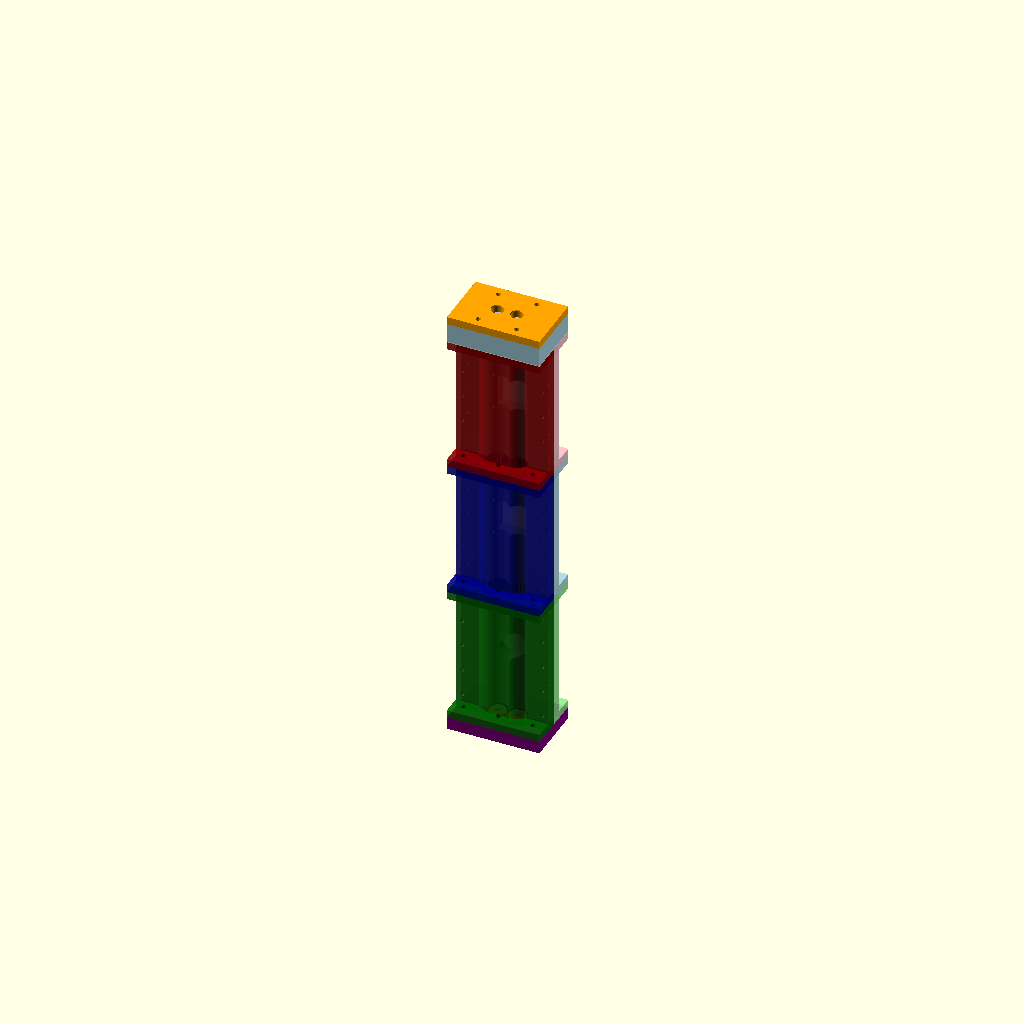
Cell 1: the model at its default parameters.
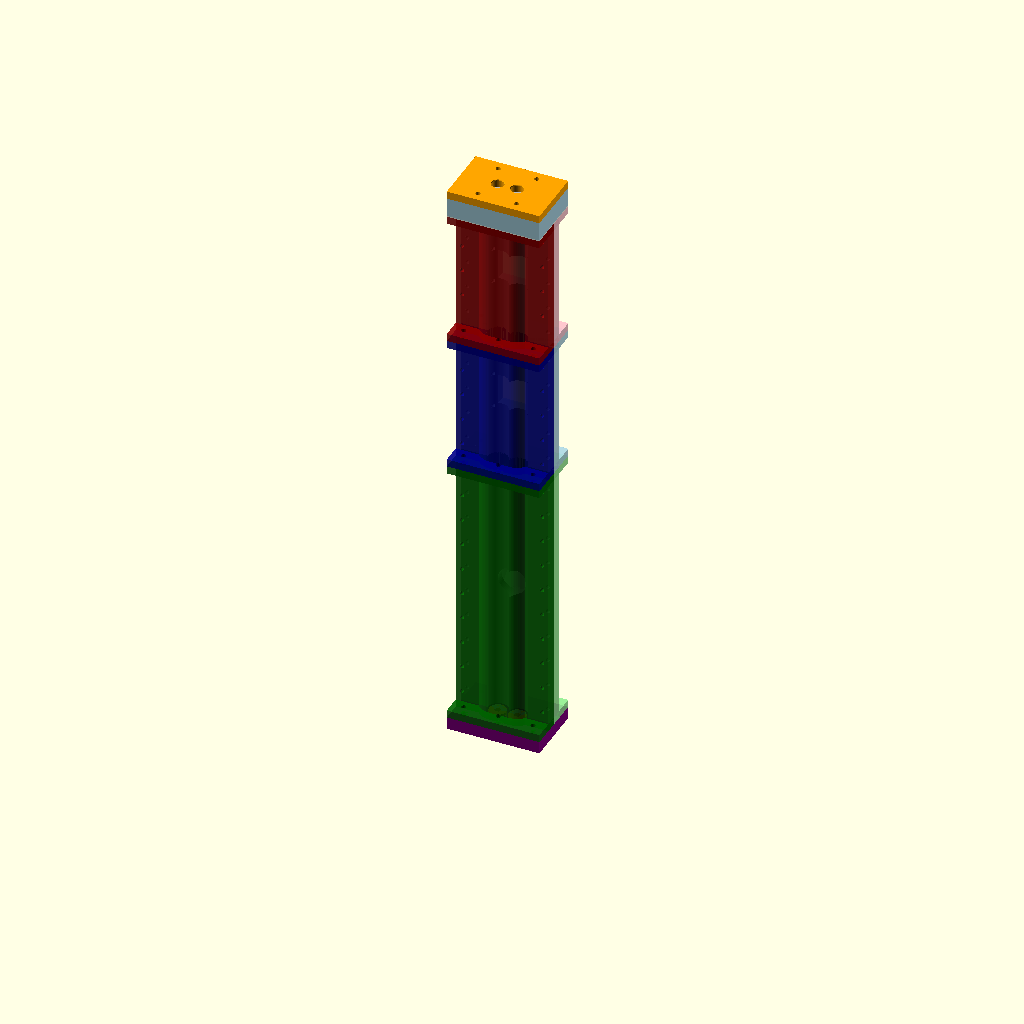
Cell 2: L1 = 360 (everything else at default).
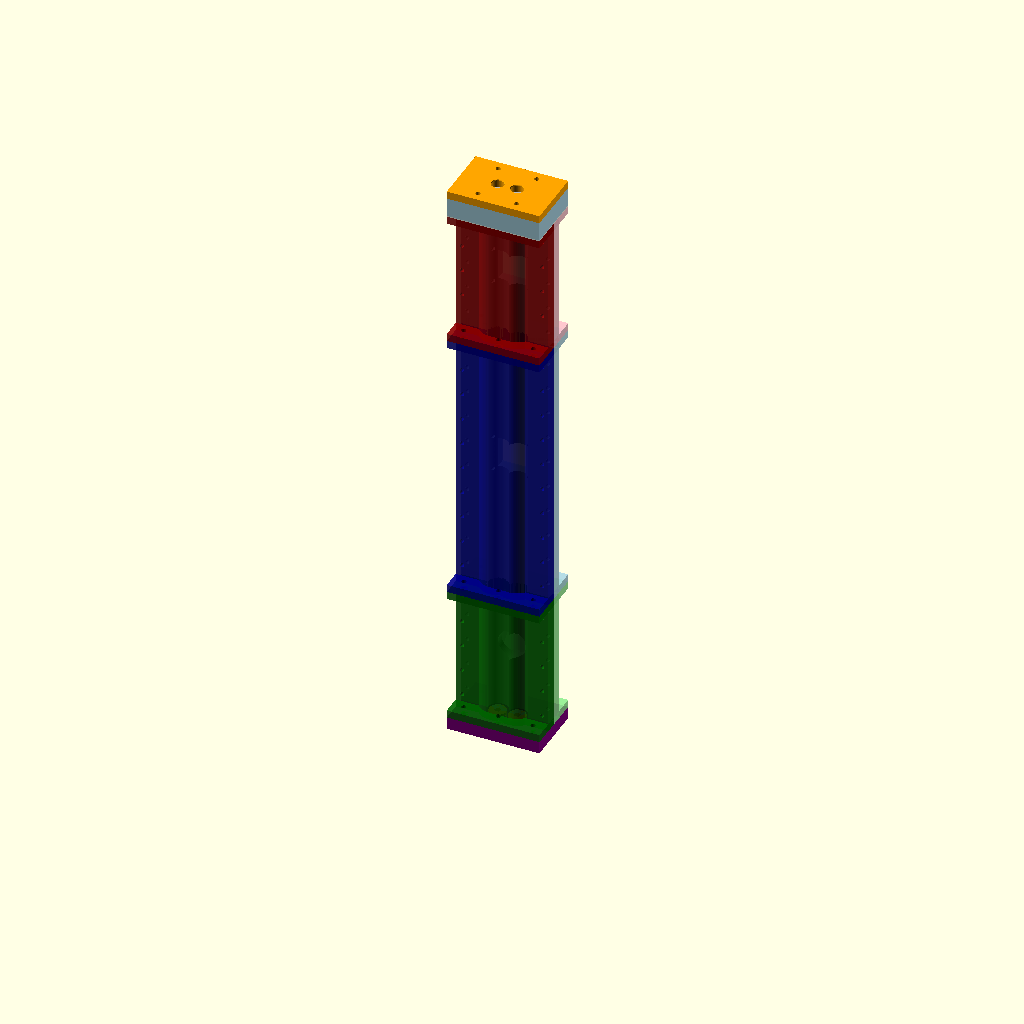
Cell 3: L2 = 360 (everything else at default).
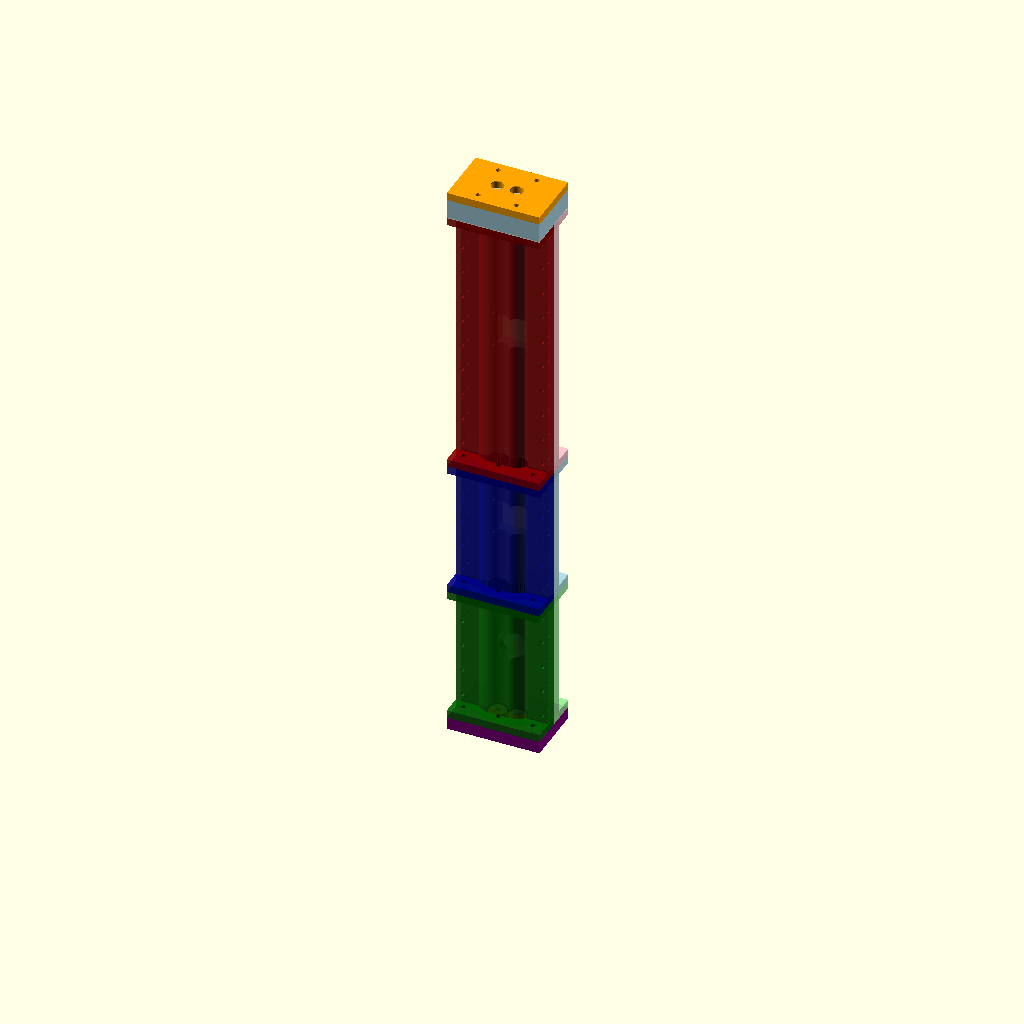
Cell 4 — L3 set to 356, the other parameters unchanged.
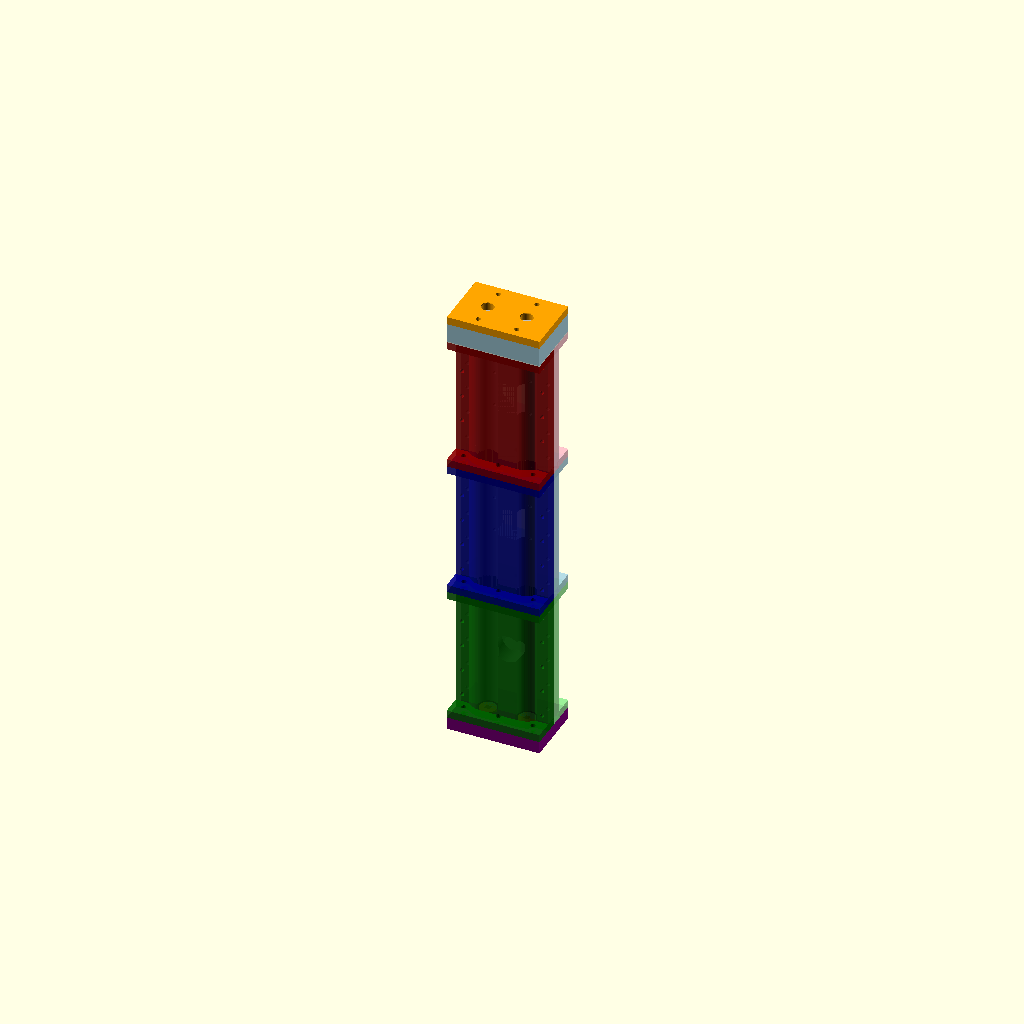
Cell 5: the same model with cdist = 50.6.
One fixed orthographic camera (rotation 55°, 0°, 25°; colour scheme Cornfield) for every cell.
The OpenSCAD source (models/portador/assembly_barril.scad):
/* ==========================================================
   ENSAMBLE BARRIL + PORTADOR (sin caja reductora)
   ----------------------------------------------------------
   Usa los módulos de barril.scad y portador.scad.
   El portador se coloca en la cara de salida del barril
   (z = L1+L2+L3 = 538 mm).
   ========================================================== */

use <../barril/barril.scad>
use <portador.scad>

L1 = 180;
L2 = 180;
L3 = 178;
cdist = 25.3;
z_out = L1 + L2 + L3;

// --- Barril ---
translate([0, 0, -16]) color("purple") p_tapa_motriz();

// Fase -7,5° del conjunto total (eje cuadrado / engranaje de salida).
color("gold") translate([-cdist/2, 0, -9.4]) rotate([0, 0, -7.5])
    p_collar_empuje();
color("gold") translate([ cdist/2, 0, -9.4]) rotate([0, 0, -7.5])
    p_collar_empuje();

color("lightgreen", 0.9)
    barrel_section(L1, is_top=true, has_hopper=true,
                   hatch_positions=[], nut_ends="near");
color("darkgreen", 0.9)
    translate([0, 0, L1]) rotate([180, 0, 0])
        barrel_section(L1, is_top=false, nut_ends="far");

color("lightblue", 0.9)
    translate([0, 0, L1])
        barrel_section(L2, is_top=true, has_hopper=false,
                       hatch_positions=[L2/2], nut_ends="near");
color("darkblue", 0.9)
    translate([0, 0, L1 + L2]) rotate([180, 0, 0])
        barrel_section(L2, is_top=false, nut_ends="far");

color("pink", 0.9)
    translate([0, 0, L1 + L2])
        barrel_section(L3, is_top=true, has_hopper=false,
                       hatch_positions=[L3/2], nut_ends="both");
color("darkred", 0.9)
    translate([0, 0, z_out]) rotate([180, 0, 0])
        barrel_section(L3, is_top=false, nut_ends="both");

color("cyan") translate([0, 5, L1 + L2/2]) p_tapa_escotilla();
color("cyan") translate([0, 5, L1 + L2 + L3/2]) p_tapa_escotilla();

// --- Portador de dado ---
translate([0, 0, z_out]) assembly();
Customizer parameters (derived from the source; name, type, default, range or options):
L1: number, default 180
L2: number, default 180
L3: number, default 178
cdist: number, default 25.3
